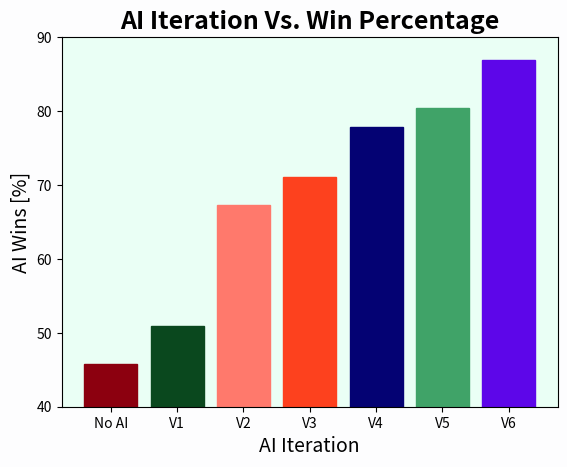

Reproduce this figure in Python.
# Brand new to python. Rough code

import numpy as np
import matplotlib.pyplot as plt

x = (1, 2, 3, 4, 5, 6, 7)
height = (45.8, 50.9, 67.3, 71.1, 77.9, 80.4, 86.9)

fig, ax = plt.subplots(facecolor='#fdfdfe')
ax.set_facecolor('#eafff5')
barlist=ax.bar(x, height)


barlist[0].set_color('xkcd:crimson')
barlist[1].set_color('xkcd:pine green')
barlist[2].set_color('xkcd:salmon')
barlist[3].set_color('xkcd:orange red')
barlist[4].set_color('xkcd:deep blue')
barlist[5].set_color('xkcd:greenish')
barlist[6].set_color('xkcd:blue violet')

ax.set_xlabel('AI Iteration', fontsize=14)
ax.set_ylabel('AI Wins [%]', fontsize=14)
ax.set_ylim(40, 90)
ax.set_title("AI Iteration Vs. Win Percentage", fontsize=18, fontweight='bold')
plt.xticks((1, 2, 3, 4, 5, 6, 7), ('No AI', 'V1', 'V2', 'V3', 'V4', 'V5', 'V6'))
plt.show()
